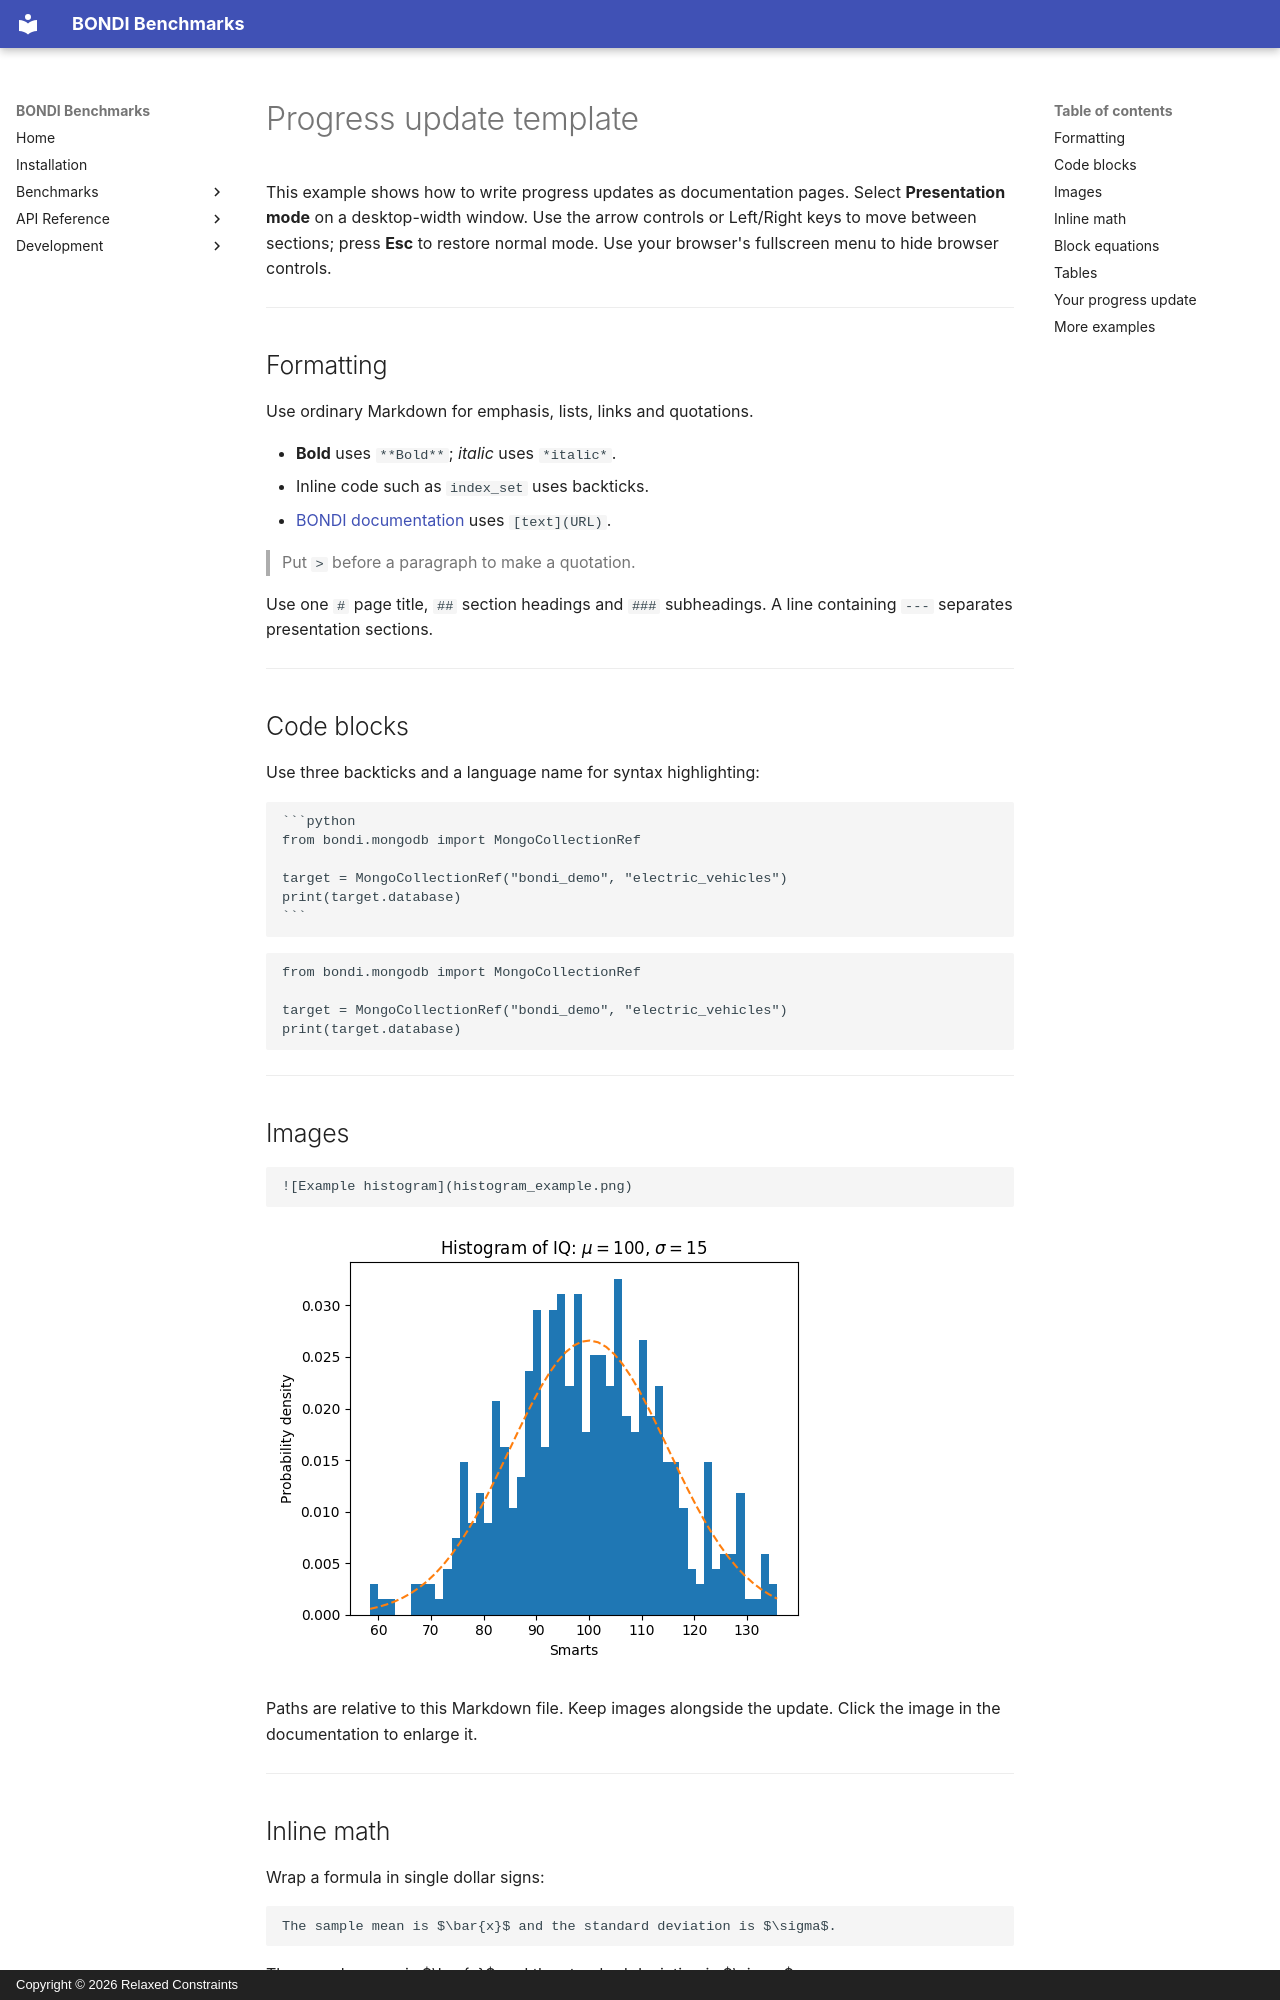

repository: relaxed-constraints/bondi-benchmarks · page: progress/template/presentation/index.html · generator: mkdocs · copyright: Copyright © 2026 Relaxed Constraints

# Progress update template

This example shows how to write progress updates as documentation pages.
Select **Presentation mode** on a desktop-width window. Use the arrow controls or
Left/Right keys to move between sections; press **Esc** to restore normal mode.
Use your browser's fullscreen menu to hide browser controls.

---

## Formatting


Use ordinary Markdown for emphasis, lists, links and quotations.

- **Bold** uses `**Bold**`; *italic* uses `*italic*`.
- Inline code such as `index_set` uses backticks.
- [BONDI documentation](https://relaxed-constraints.github.io/bondi/) uses `[text](URL)`.

> Put `>` before a paragraph to make a quotation.

Use one `#` page title, `##` section headings and `###` subheadings.
A line containing `---` separates presentation sections.

---

## Code blocks

Use three backticks and a language name for syntax highlighting:

````markdown
```python
from bondi.mongodb import MongoCollectionRef

target = MongoCollectionRef("bondi_demo", "electric_vehicles")
print(target.database)
```
````

```python
from bondi.mongodb import MongoCollectionRef

target = MongoCollectionRef("bondi_demo", "electric_vehicles")
print(target.database)
```

---

## Images

```markdown
![Example histogram](histogram_example.png)
```

![Example histogram](histogram_example.png)

Paths are relative to this Markdown file. Keep images alongside the update.
Click the image in the documentation to enlarge it.

---

## Inline math

Wrap a formula in single dollar signs:

```markdown
The sample mean is $\bar{x}$ and the standard deviation is $\sigma$.
```

The sample mean is $\bar{x}$ and the standard deviation is $\sigma$.

```markdown
For query times $t_1, \ldots, t_n$, the mean is $\bar{t}$.
```

For query times $t_1, \ldots, t_n$, the mean is $\bar{t}$.

Math rendering is provided by the shared documentation configuration.

---
